6-way image classification set "images" from GitHub (2026-1-NCC5/Projeto10); label vocabulary: acucar, arroz, cafe, feijao, macarrao, outros.

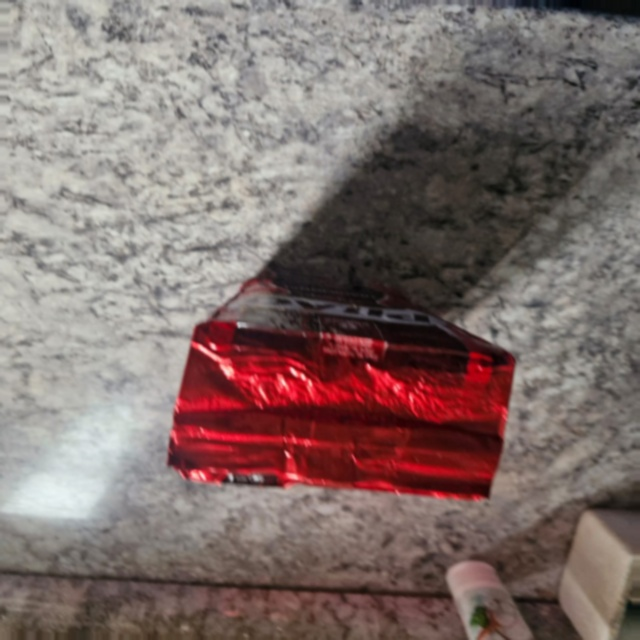
Label: cafe

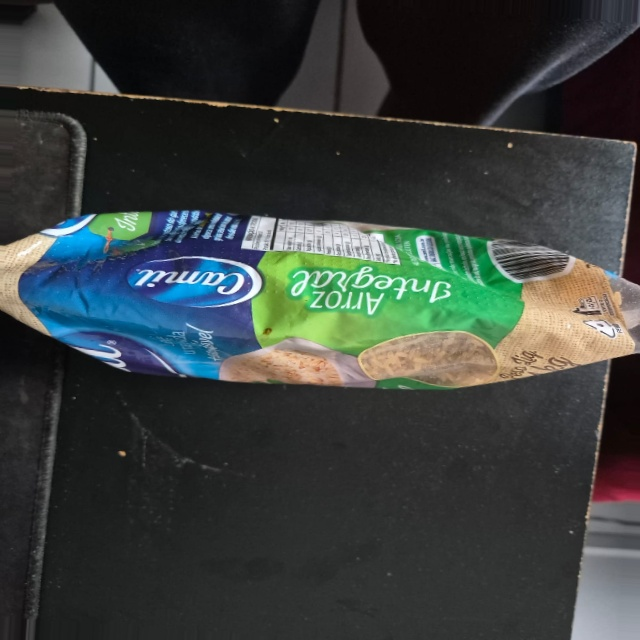
Label: arroz

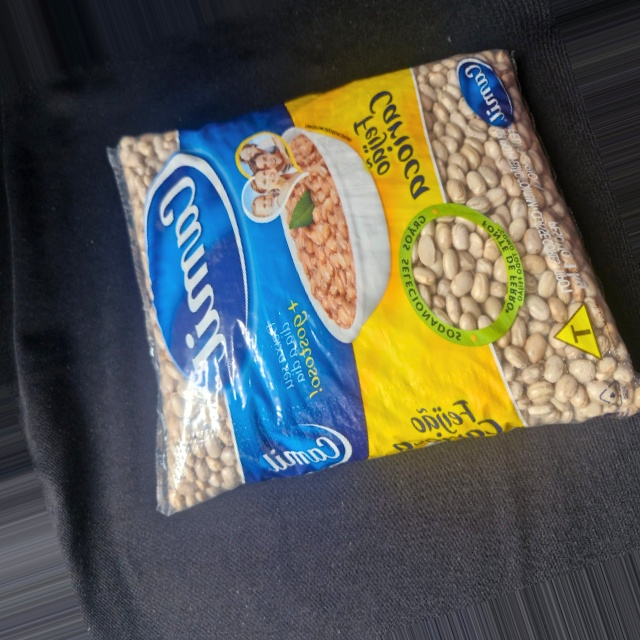
Label: feijao

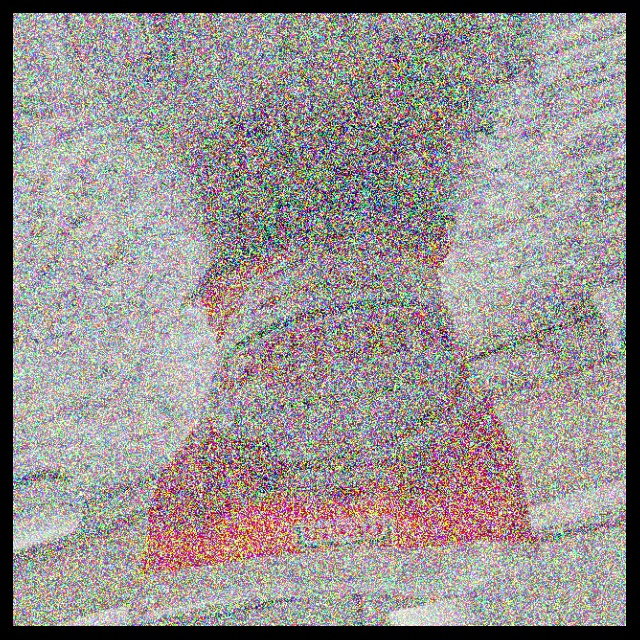
Label: outros

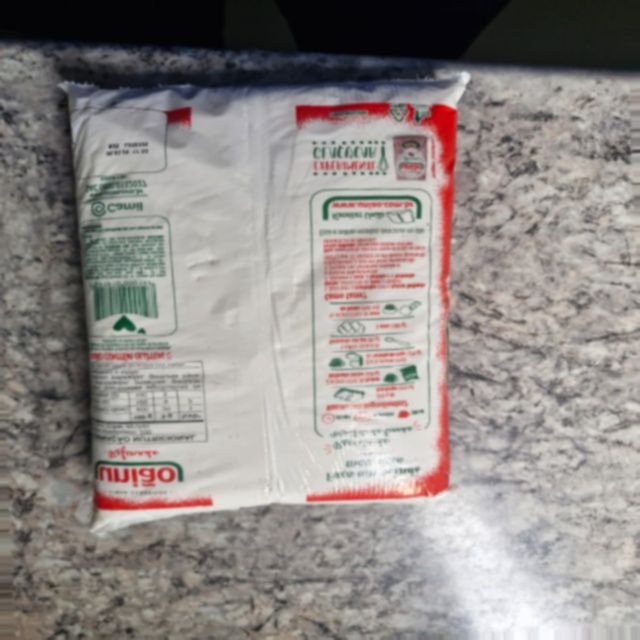
Label: outros

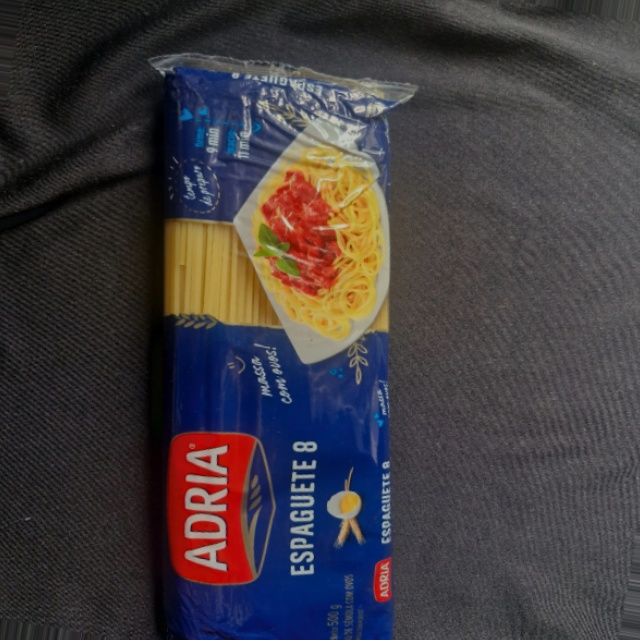
Label: outros
